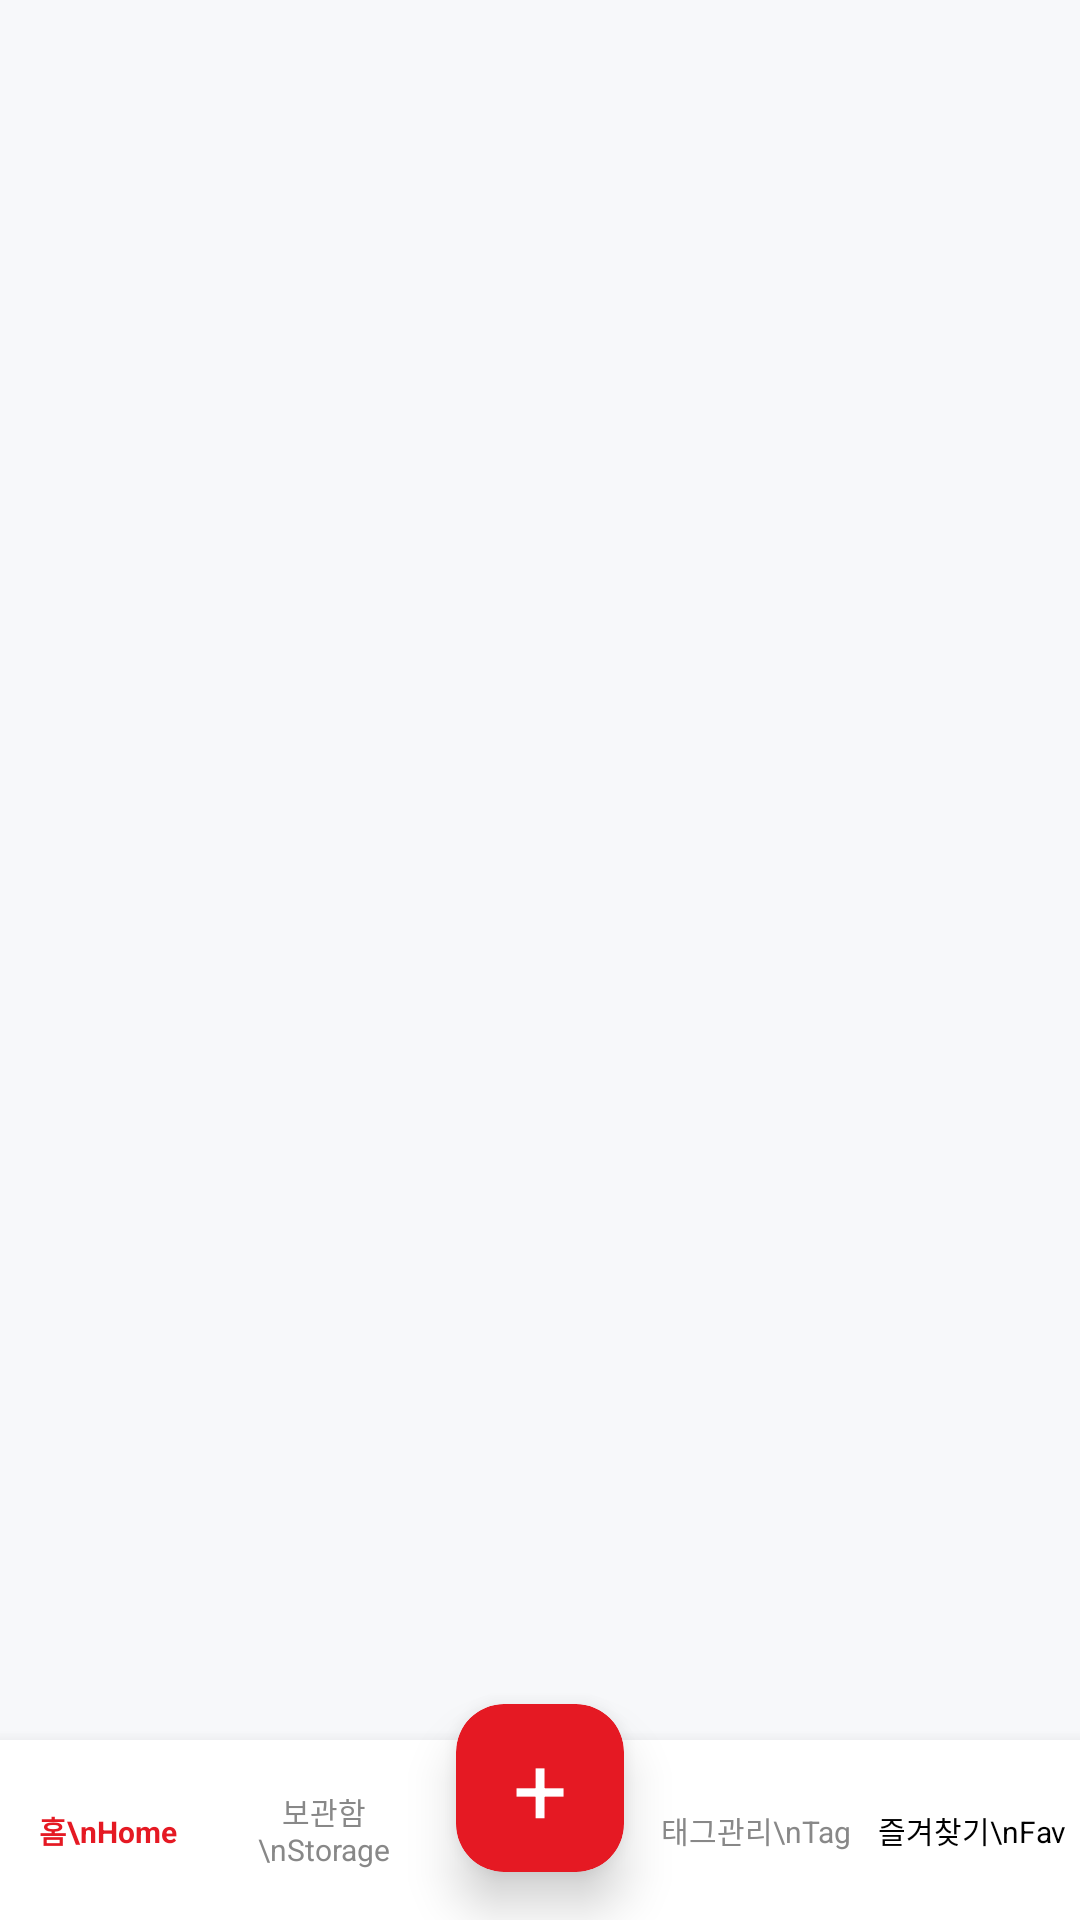

Write the Android layout XML for this screen, with the resource values it uses.
<!-- AndroidManifest.xml: application theme Theme.TubePocket -->
<!-- res/layout/activity_main.xml -->
<?xml version="1.0" encoding="utf-8"?>
<androidx.constraintlayout.widget.ConstraintLayout xmlns:android="http://schemas.android.com/apk/res/android"
    xmlns:app="http://schemas.android.com/apk/res-auto"
    android:id="@+id/mainLayout"
    android:layout_width="match_parent"
    android:layout_height="match_parent"
    android:background="@color/bg_light_gray">

    <FrameLayout
        android:id="@+id/fragmentContainer"
        android:layout_width="match_parent"
        android:layout_height="match_parent"
        app:layout_constraintBottom_toBottomOf="parent"
        app:layout_constraintTop_toTopOf="parent" />

    <LinearLayout
        android:id="@+id/bottomNav"
        android:layout_width="match_parent"
        android:layout_height="60dp"
        android:background="@color/white"
        android:elevation="8dp"
        android:orientation="horizontal"
        app:layout_constraintBottom_toBottomOf="parent">

        <TextView
            android:id="@+id/tvMenuHome"
            android:layout_width="0dp"
            android:layout_height="match_parent"
            android:layout_weight="1"
            android:gravity="center"
            android:text="홈\nHome"
            android:textColor="@color/main_red"
            android:textSize="10sp"
            android:textStyle="bold" />

        <TextView
            android:id="@+id/tvMenuStorage"
            android:layout_width="0dp"
            android:layout_height="match_parent"
            android:layout_weight="1"
            android:gravity="center"
            android:text="보관함\nStorage"
            android:textColor="@color/text_gray"
            android:textSize="10sp" />

        <View
            android:layout_width="0dp"
            android:layout_height="match_parent"
            android:layout_weight="1" />

        <TextView
            android:id="@+id/tvMenuTag" android:layout_width="0dp"
            android:layout_height="match_parent"
            android:layout_weight="1"
            android:gravity="center"
            android:text="태그관리\nTag"
            android:textColor="@color/text_gray"
            android:textSize="10sp" />

        <TextView
            android:id="@+id/tvMenuFavorite"
            android:layout_width="0dp"
            android:layout_height="match_parent"
            android:layout_weight="1"
            android:gravity="center"
            android:text="즐겨찾기\nFav"
            android:textColor="#000000"
            android:textSize="10sp" />
    </LinearLayout>

    <androidx.cardview.widget.CardView
        android:id="@+id/btnAddLink"
        android:layout_width="56dp"
        android:layout_height="56dp"
        android:layout_marginBottom="16dp"
        app:cardBackgroundColor="@color/main_red"
        app:cardCornerRadius="16dp"
        app:cardElevation="10dp"
        app:layout_constraintBottom_toBottomOf="parent"
        app:layout_constraintEnd_toEndOf="parent"
        app:layout_constraintStart_toStartOf="parent">

        <TextView
            android:layout_width="match_parent"
            android:layout_height="match_parent"
            android:gravity="center"
            android:text="+"
            android:textColor="@color/white"
            android:textSize="32sp" />
    </androidx.cardview.widget.CardView>

</androidx.constraintlayout.widget.ConstraintLayout>
<!-- resources referenced by this layout -->
<resources>
  <color name="bg_light_gray">#F7F8FA</color>
  <color name="main_red">#E51923</color>
  <color name="text_gray">#888888</color>
  <color name="white">#FFFFFFFF</color>
  <style name="Theme.TubePocket" parent="Base.Theme.TubePocket" />
  <style name="Base.Theme.TubePocket" parent="Theme.Material3.DayNight.NoActionBar">
          
          
      </style>
</resources>
